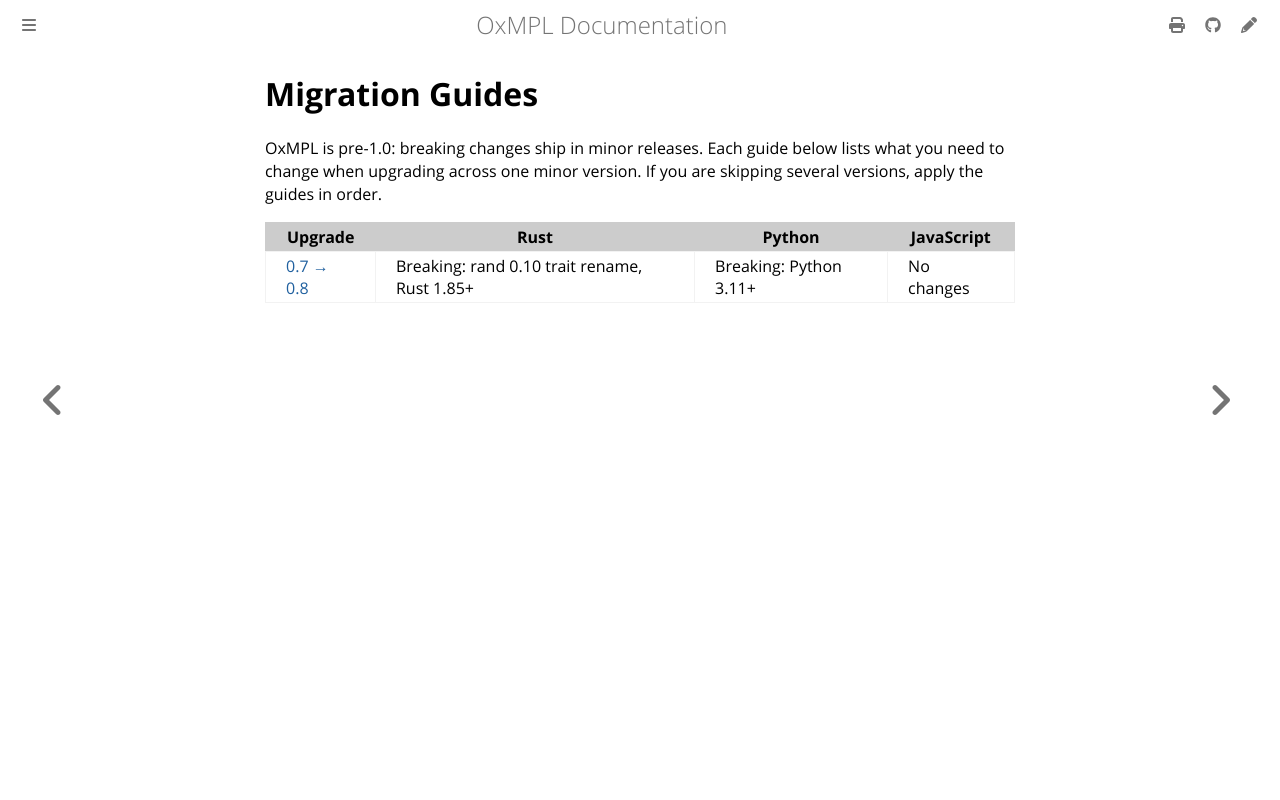

repository: juniorsundar/oxmpl · page: migration/index.html · generator: mdbook

# Migration Guides

OxMPL is pre-1.0: breaking changes ship in minor releases. Each guide below lists what you need to change when upgrading across one minor version. If you are skipping several versions, apply the guides in order.

| Upgrade | Rust | Python | JavaScript |
|---|---|---|---|
| [0.7 → 0.8](0.7-to-0.8.md) | Breaking: rand 0.10 trait rename, Rust 1.85+ | Breaking: Python 3.11+ | No changes |
